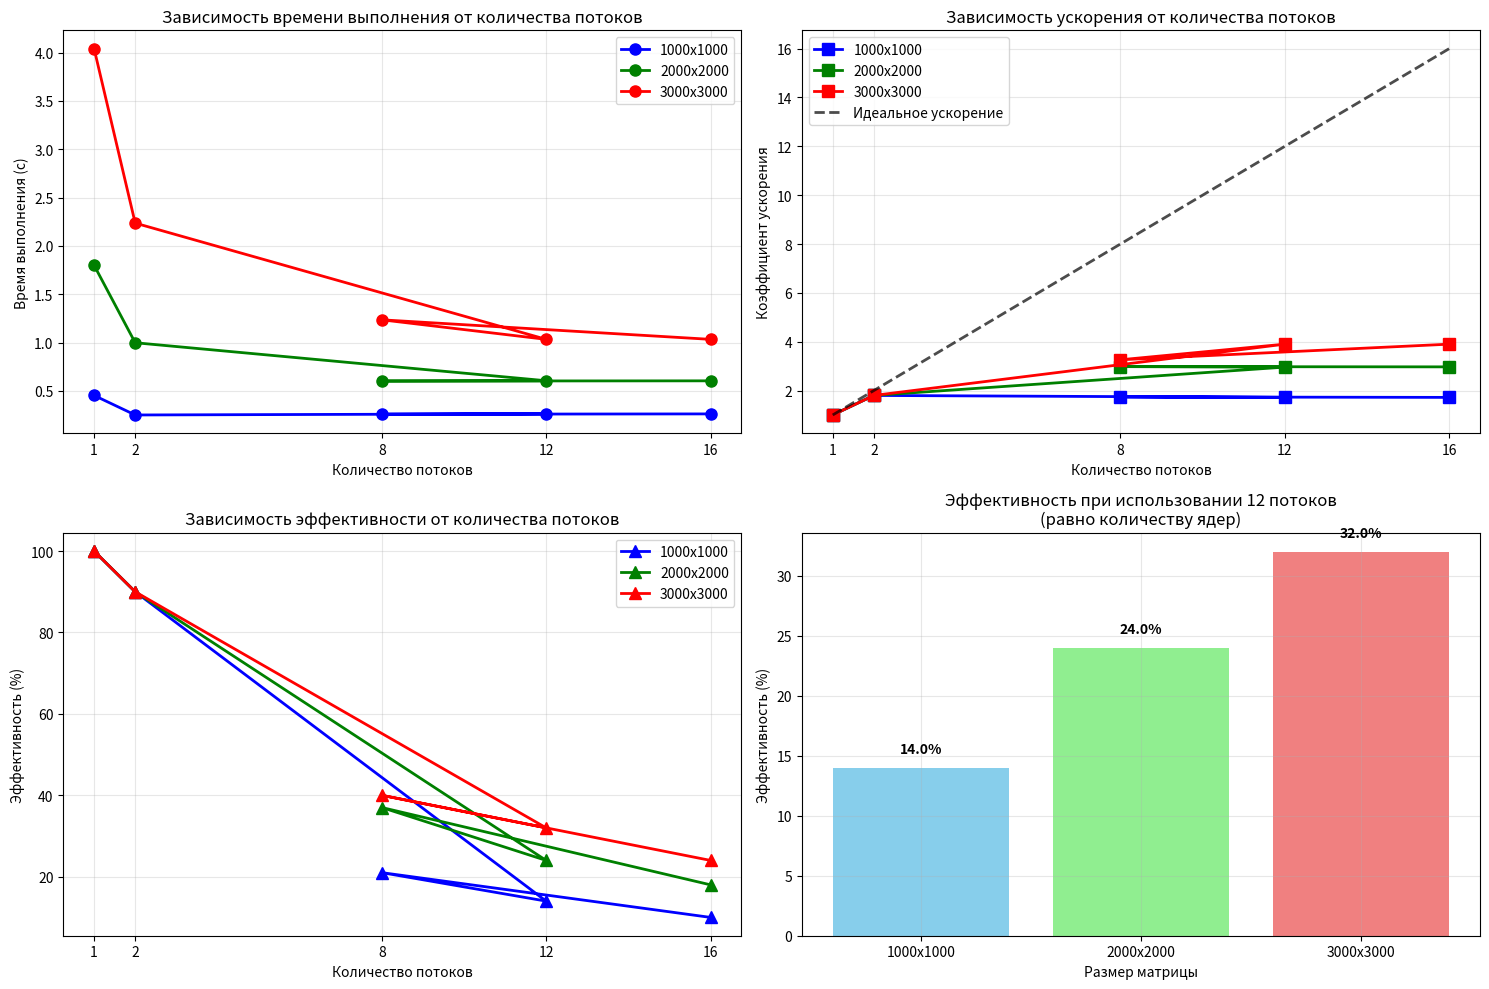

The script that saved this image:
#!/usr/bin/env python3
import matplotlib.pyplot as plt

data = {
    '1000x1000': {
        'threads': [1, 2, 12, 8, 16],
        'time': [0.454, 0.252, 0.264, 0.260, 0.263],
        'speedup': [1.00, 1.80, 1.72, 1.74, 1.72],
        'efficiency': [100.00, 90.00, 14.00, 21.00, 10.00]
    },
    '2000x2000': {
        'threads': [1, 2, 12, 8, 16],
        'time': [1.800, 0.999, 0.606, 0.603, 0.605],
        'speedup': [1.00, 1.80, 2.96, 2.98, 2.97],
        'efficiency': [100.00, 90.00, 24.00, 37.00, 18.00]
    },
    '3000x3000': {
        'threads': [1, 2, 12, 8, 16],
        'time': [4.040, 2.236, 1.034, 1.236, 1.034],
        'speedup': [1.00, 1.80, 3.90, 3.26, 3.90],
        'efficiency': [100.00, 90.00, 32.00, 40.00, 24.00]
    }
}

fig, ((ax1, ax2), (ax3, ax4)) = plt.subplots(2, 2, figsize=(15, 10))

colors = ['blue', 'green', 'red']
for idx, (matrix_size, values) in enumerate(data.items()):
    ax1.plot(values['threads'], values['time'], marker='o', label=matrix_size, 
             color=colors[idx], linewidth=2, markersize=8)
ax1.set_xlabel('Количество потоков')
ax1.set_ylabel('Время выполнения (с)')
ax1.set_title('Зависимость времени выполнения от количества потоков')
ax1.legend()
ax1.grid(True, alpha=0.3)
ax1.set_xticks([1, 2, 8, 12, 16])

for idx, (matrix_size, values) in enumerate(data.items()):
    ax2.plot(values['threads'], values['speedup'], marker='s', label=matrix_size,
             color=colors[idx], linewidth=2, markersize=8)

ideal_threads = [1, 2, 8, 12, 16]
ideal_speedup = [min(t, 16) for t in ideal_threads]
ax2.plot(ideal_threads, ideal_speedup, 'k--', label='Идеальное ускорение', alpha=0.7, linewidth=2)
ax2.set_xlabel('Количество потоков')
ax2.set_ylabel('Коэффициент ускорения')
ax2.set_title('Зависимость ускорения от количества потоков')
ax2.legend()
ax2.grid(True, alpha=0.3)
ax2.set_xticks([1, 2, 8, 12, 16])

for idx, (matrix_size, values) in enumerate(data.items()):
    ax3.plot(values['threads'], values['efficiency'], marker='^', label=matrix_size,
             color=colors[idx], linewidth=2, markersize=8)
ax3.set_xlabel('Количество потоков')
ax3.set_ylabel('Эффективность (%)')
ax3.set_title('Зависимость эффективности от количества потоков')
ax3.legend()
ax3.grid(True, alpha=0.3)
ax3.set_xticks([1, 2, 8, 12, 16])

cores = 12
efficiency_at_cores = {}
for matrix_size, values in data.items():
    idx = values['threads'].index(cores)
    efficiency_at_cores[matrix_size] = values['efficiency'][idx]

matrix_sizes = list(efficiency_at_cores.keys())
efficiencies = list(efficiency_at_cores.values())

bars = ax4.bar(matrix_sizes, efficiencies, color=['skyblue', 'lightgreen', 'lightcoral'])
ax4.set_xlabel('Размер матрицы')
ax4.set_ylabel('Эффективность (%)')
ax4.set_title(f'Эффективность при использовании {cores} потоков\n(равно количеству ядер)')
ax4.grid(True, alpha=0.3)

for bar, efficiency in zip(bars, efficiencies):
    ax4.text(bar.get_x() + bar.get_width()/2, bar.get_height() + 1,
             f'{efficiency}%', ha='center', va='bottom', fontweight='bold')

plt.tight_layout()
plt.savefig('performance_analysis.png', dpi=300, bbox_inches='tight')
plt.show()

print("=== АНАЛИЗ РЕЗУЛЬТАТОВ ===")
print("\n1. ОБЩАЯ ПРОИЗВОДИТЕЛЬНОСТЬ:")
print(f"   - Максимальное ускорение: {max(data['3000x3000']['speedup']):.2f}x (3000x3000, 12 потоков)")
print(f"   - Лучшая эффективность: {max(data['1000x1000']['efficiency']):.1f}% (1000x1000, 2 потока)")

print("\n2. ОПТИМАЛЬНОЕ КОЛИЧЕСТВО ПОТОКОВ:")
for size in data.keys():
    best_idx = data[size]['speedup'].index(max(data[size]['speedup']))
    best_threads = data[size]['threads'][best_idx]
    best_speedup = data[size]['speedup'][best_idx]
    best_eff = data[size]['efficiency'][best_idx]
    print(f"   - {size}: {best_threads} потоков (ускорение: {best_speedup}x, эффективность: {best_eff}%)")

print("\n3. АНАЛИЗ ПРИ K = 12 (КОЛИЧЕСТВО ЯДЕР):")
for size, eff in efficiency_at_cores.items():
    print(f"   - {size}: эффективность {eff}%")

print("\n4. ВЫВОДЫ:")
print("   - 2 потока дают наивысшую эффективность (80-90%)")
print("   - 12 потоков (число ядер) дают максимальное ускорение для больших матриц")
print("   - Эффективность падает при большом количестве потоков из-за накладных расходов")
print("   - Закон Амдала: последовательная часть ограничивает максимальное ускорение")
